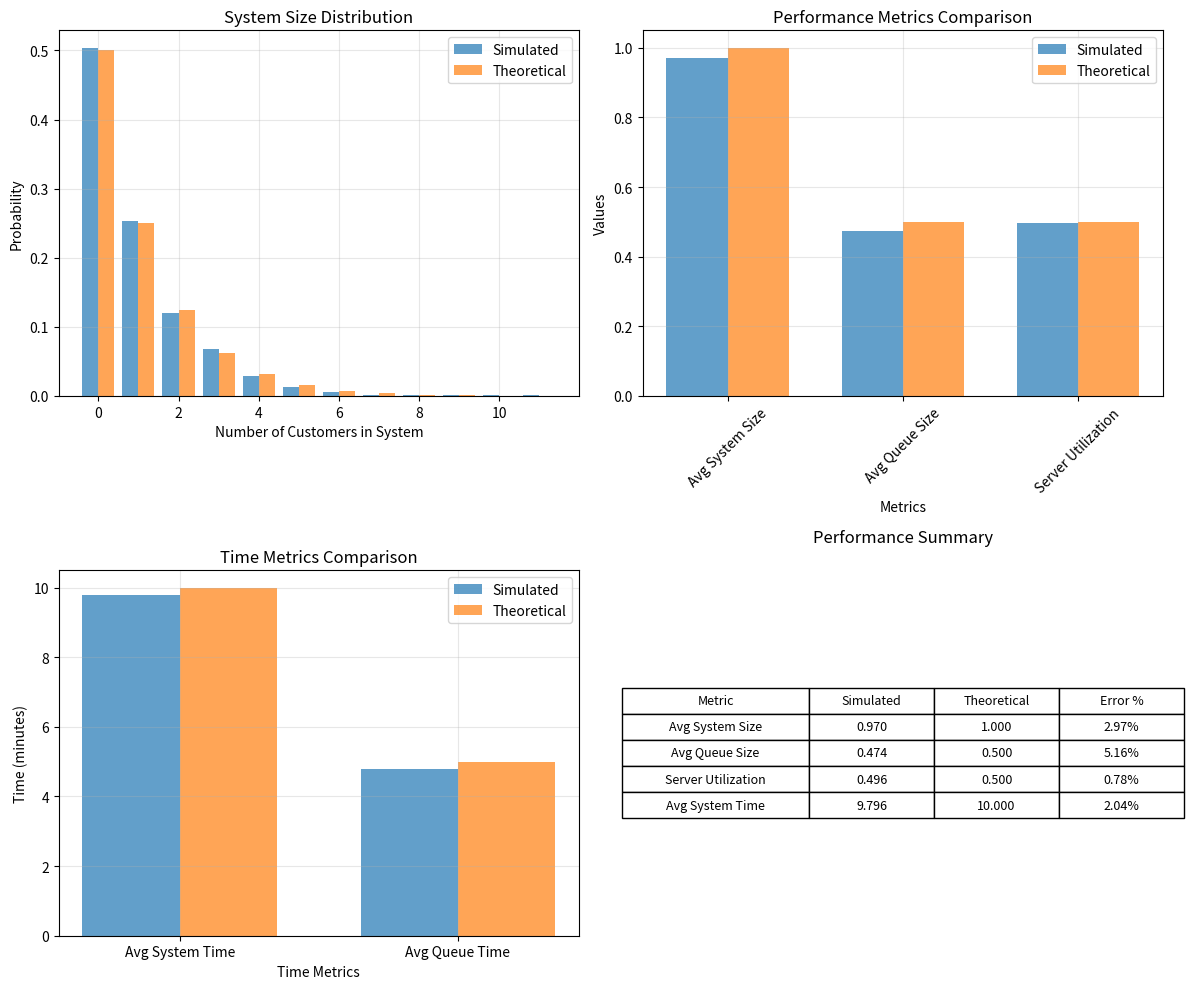

Python code for this plot:
import numpy as np
import matplotlib.pyplot as plt


class MM1QueueSimulation:
    def __init__(self, arrival_rate, service_rate, simulation_time):
        """
        Initialize the M/M/1 queue simulation.

        Parameters:
        - arrival_rate (λ): Customers per minute
        - service_rate (μ): Customers per minute
        - simulation_time: Total simulation time in minutes
        """
        self.arrival_rate = arrival_rate
        self.service_rate = service_rate
        self.simulation_time = simulation_time

        # Metrics to collect
        self.num_customers_served = 0
        self.total_system_time = 0
        self.total_queue_time = 0
        self.busy_time = 0
        self.area_system = 0  # For time-averaged number in system
        self.area_queue = 0  # For time-averaged number in queue
        self.system_state_counts = {}  # Counts of customers in system
        self.prev_time = 0
        self.prev_system_size = 0
        self.prev_queue_size = 0

        # Event lists
        self.arrival_times = []
        self.departure_times = []

        # Queue and server status
        self.queue = []
        self.server_busy = False
        self.current_time = 0

        # Customer tracking
        self.customer_id = 0
        self.customers_in_system = []

    def generate_interarrival_time(self):
        """Generate exponential interarrival time"""
        return np.random.exponential(1 / self.arrival_rate)

    def generate_service_time(self):
        """Generate exponential service time"""
        return np.random.exponential(1 / self.service_rate)

    def update_statistics(self, new_time):
        """Update time-weighted statistics"""
        time_elapsed = new_time - self.prev_time

        # Update area under the curve for system size
        self.area_system += self.prev_system_size * time_elapsed
        self.area_queue += self.prev_queue_size * time_elapsed

        # Update system state counts
        if self.prev_system_size not in self.system_state_counts:
            self.system_state_counts[self.prev_system_size] = 0
        self.system_state_counts[self.prev_system_size] += time_elapsed

        # Update server busy time
        if self.server_busy:
            self.busy_time += time_elapsed

        self.prev_time = new_time

    def handle_arrival(self, next_departure_time):
        """Handle customer arrival"""
        self.customer_id += 1
        arrival_time = self.current_time

        # Update statistics before state change
        self.update_statistics(self.current_time)

        if not self.server_busy:
            # Server is free, start service immediately
            self.server_busy = True
            service_time = self.generate_service_time()
            departure_time = self.current_time + service_time

            # Track customer
            customer = {
                'id': self.customer_id,
                'arrival_time': arrival_time,
                'service_start_time': arrival_time,
                'departure_time': departure_time,
                'queue_time': 0,
                'system_time': service_time
            }
            self.customers_in_system.append(customer)

            return departure_time
        else:
            # Server is busy, join queue
            customer = {
                'id': self.customer_id,
                'arrival_time': arrival_time,
                'service_start_time': None,
                'departure_time': None,
                'queue_time': None,
                'system_time': None
            }
            self.queue.append(customer)
            self.customers_in_system.append(customer)

            return next_departure_time

    def handle_departure(self):
        """Handle customer departure"""
        # Update statistics before state change
        self.update_statistics(self.current_time)

        # Find and remove the departing customer
        departing_customer = None
        for i, customer in enumerate(self.customers_in_system):
            if (customer['departure_time'] is not None and
                    abs(customer['departure_time'] - self.current_time) < 1e-10):
                departing_customer = self.customers_in_system.pop(i)
                break

        if departing_customer:
            self.num_customers_served += 1
            self.total_system_time += departing_customer['system_time']
            self.total_queue_time += departing_customer['queue_time']

        # Check if there are customers in queue
        if self.queue:
            # Start serving next customer
            next_customer = self.queue.pop(0)
            service_time = self.generate_service_time()
            departure_time = self.current_time + service_time

            # Update customer info
            next_customer['service_start_time'] = self.current_time
            next_customer['departure_time'] = departure_time
            next_customer['queue_time'] = self.current_time - next_customer['arrival_time']
            next_customer['system_time'] = departure_time - next_customer['arrival_time']

            return departure_time
        else:
            # No customers in queue, server becomes idle
            self.server_busy = False
            return float('inf')

    def get_current_system_size(self):
        """Get current number of customers in system"""
        return len(self.customers_in_system)

    def get_current_queue_size(self):
        """Get current number of customers in queue"""
        return len(self.queue)

    def run_simulation(self):
        """Run the simulation"""
        # Generate first arrival
        next_arrival = self.generate_interarrival_time()
        next_departure = float('inf')

        while self.current_time < self.simulation_time:
            # Update current sizes
            self.prev_system_size = self.get_current_system_size()
            self.prev_queue_size = self.get_current_queue_size()

            # Process the next event (arrival or departure)
            if next_arrival < next_departure:
                self.current_time = next_arrival
                next_departure = self.handle_arrival(next_departure)
                next_arrival = self.current_time + self.generate_interarrival_time()
            else:
                self.current_time = next_departure
                next_departure = self.handle_departure()

        # Final statistics update
        self.update_statistics(self.simulation_time)

    def get_performance_metrics(self):
        """Calculate and return performance metrics"""
        # Time-averaged metrics
        avg_system_size = self.area_system / self.simulation_time
        avg_queue_size = self.area_queue / self.simulation_time
        server_utilization = self.busy_time / self.simulation_time

        # Customer-based metrics
        avg_system_time = self.total_system_time / self.num_customers_served if self.num_customers_served > 0 else 0
        avg_queue_time = self.total_queue_time / self.num_customers_served if self.num_customers_served > 0 else 0

        # Theoretical values (for comparison)
        rho = self.arrival_rate / self.service_rate  # Utilization
        theoretical_avg_system_size = rho / (1 - rho) if rho < 1 else float('inf')
        theoretical_avg_queue_size = (rho ** 2) / (1 - rho) if rho < 1 else float('inf')
        theoretical_avg_system_time = 1 / (self.service_rate - self.arrival_rate) if rho < 1 else float('inf')
        theoretical_avg_queue_time = rho / (self.service_rate - self.arrival_rate) if rho < 1 else float('inf')

        return {
            'simulation_time': self.simulation_time,
            'customers_served': self.num_customers_served,
            'arrival_rate': self.arrival_rate,
            'service_rate': self.service_rate,
            'utilization': rho,

            # Simulated metrics
            'sim_avg_system_size': avg_system_size,
            'sim_avg_queue_size': avg_queue_size,
            'sim_server_utilization': server_utilization,
            'sim_avg_system_time': avg_system_time,
            'sim_avg_queue_time': avg_queue_time,

            # Theoretical metrics
            'theo_avg_system_size': theoretical_avg_system_size,
            'theo_avg_queue_size': theoretical_avg_queue_size,
            'theo_server_utilization': rho,
            'theo_avg_system_time': theoretical_avg_system_time,
            'theo_avg_queue_time': theoretical_avg_queue_time,

            # State probabilities
            'system_state_counts': self.system_state_counts
        }

    def plot_results(self, metrics):
        """Plot simulation results"""
        fig, ((ax1, ax2), (ax3, ax4)) = plt.subplots(2, 2, figsize=(12, 10))

        # Plot 1: System size distribution
        states = list(metrics['system_state_counts'].keys())
        probabilities = [metrics['system_state_counts'][state] / self.simulation_time for state in states]

        # Theoretical probabilities
        rho = metrics['utilization']
        if rho < 1:
            theo_probs = [(1 - rho) * (rho ** state) for state in states]
        else:
            theo_probs = [0] * len(states)

        ax1.bar([s - 0.2 for s in states], probabilities, 0.4, label='Simulated', alpha=0.7)
        ax1.bar([s + 0.2 for s in states], theo_probs, 0.4, label='Theoretical', alpha=0.7)
        ax1.set_xlabel('Number of Customers in System')
        ax1.set_ylabel('Probability')
        ax1.set_title('System Size Distribution')
        ax1.legend()
        ax1.grid(True, alpha=0.3)

        # Plot 2: Performance Metrics Comparison
        metrics_names = ['Avg System Size', 'Avg Queue Size', 'Server Utilization']
        sim_values = [metrics['sim_avg_system_size'], metrics['sim_avg_queue_size'], metrics['sim_server_utilization']]
        theo_values = [metrics['theo_avg_system_size'], metrics['theo_avg_queue_size'],
                       metrics['theo_server_utilization']]

        x = np.arange(len(metrics_names))
        width = 0.35

        ax2.bar(x - width / 2, sim_values, width, label='Simulated', alpha=0.7)
        ax2.bar(x + width / 2, theo_values, width, label='Theoretical', alpha=0.7)
        ax2.set_xlabel('Metrics')
        ax2.set_ylabel('Values')
        ax2.set_title('Performance Metrics Comparison')
        ax2.set_xticks(x)
        ax2.set_xticklabels(metrics_names, rotation=45)
        ax2.legend()
        ax2.grid(True, alpha=0.3)

        # Plot 3: Time Metrics Comparison
        time_metrics = ['Avg System Time', 'Avg Queue Time']
        sim_time_values = [metrics['sim_avg_system_time'], metrics['sim_avg_queue_time']]
        theo_time_values = [metrics['theo_avg_system_time'], metrics['theo_avg_queue_time']]

        x_time = np.arange(len(time_metrics))

        ax3.bar(x_time - width / 2, sim_time_values, width, label='Simulated', alpha=0.7)
        ax3.bar(x_time + width / 2, theo_time_values, width, label='Theoretical', alpha=0.7)
        ax3.set_xlabel('Time Metrics')
        ax3.set_ylabel('Time (minutes)')
        ax3.set_title('Time Metrics Comparison')
        ax3.set_xticks(x_time)
        ax3.set_xticklabels(time_metrics)
        ax3.legend()
        ax3.grid(True, alpha=0.3)

        # Plot 4: Summary Table
        ax4.axis('tight')
        ax4.axis('off')

        table_data = [
            ['Metric', 'Simulated', 'Theoretical', 'Error %'],
            ['Avg System Size', f'{metrics["sim_avg_system_size"]:.3f}',
             f'{metrics["theo_avg_system_size"]:.3f}',
             f'{abs(metrics["sim_avg_system_size"] - metrics["theo_avg_system_size"]) / metrics["theo_avg_system_size"] * 100:.2f}%' if
             metrics["theo_avg_system_size"] != float('inf') else 'N/A'],
            ['Avg Queue Size', f'{metrics["sim_avg_queue_size"]:.3f}',
             f'{metrics["theo_avg_queue_size"]:.3f}',
             f'{abs(metrics["sim_avg_queue_size"] - metrics["theo_avg_queue_size"]) / metrics["theo_avg_queue_size"] * 100:.2f}%' if
             metrics["theo_avg_queue_size"] != float('inf') else 'N/A'],
            ['Server Utilization', f'{metrics["sim_server_utilization"]:.3f}',
             f'{metrics["theo_server_utilization"]:.3f}',
             f'{abs(metrics["sim_server_utilization"] - metrics["theo_server_utilization"]) / metrics["theo_server_utilization"] * 100:.2f}%'],
            ['Avg System Time', f'{metrics["sim_avg_system_time"]:.3f}',
             f'{metrics["theo_avg_system_time"]:.3f}',
             f'{abs(metrics["sim_avg_system_time"] - metrics["theo_avg_system_time"]) / metrics["theo_avg_system_time"] * 100:.2f}%' if
             metrics["theo_avg_system_time"] != float('inf') else 'N/A']
        ]

        table = ax4.table(cellText=table_data, cellLoc='center', loc='center',
                          colWidths=[0.3, 0.2, 0.2, 0.2])
        table.auto_set_font_size(False)
        table.set_fontsize(9)
        table.scale(1.2, 1.5)
        ax4.set_title('Performance Summary', pad=20)

        plt.tight_layout()
        plt.show()


# Example usage and testing
def run_example(arrival_rate=4, service_rate=12, simulation_time=10000):
    """Run an example simulation"""
    # Set random seed for reproducibility
    np.random.seed(42)

    # Parameters
    arrival_rate = arrival_rate/60  # customers per minute
    service_rate = service_rate/60  # customers per minute
    simulation_time = simulation_time  # minutes

    print(f"M/M/1 Queue Simulation")
    print(f"Arrival rate (λ): {arrival_rate} customers/min")
    print(f"Service rate (μ): {service_rate} customers/min")
    print(f"Utilization (ρ): {arrival_rate / service_rate:.3f}")
    print(f"Simulation time: {simulation_time} minutes")
    print("-" * 50)

    # Create and run simulation
    sim = MM1QueueSimulation(arrival_rate, service_rate, simulation_time)
    sim.run_simulation()

    # Get metrics
    metrics = sim.get_performance_metrics()

    # Print results
    print(f"Customers served: {metrics['customers_served']}")
    print(f"\nSimulated vs Theoretical Results:")
    print(f"Average system size: {metrics['sim_avg_system_size']:.3f} vs {metrics['theo_avg_system_size']:.3f}")
    print(f"Average queue size: {metrics['sim_avg_queue_size']:.3f} vs {metrics['theo_avg_queue_size']:.3f}")
    print(f"Server utilization: {metrics['sim_server_utilization']:.3f} vs {metrics['theo_server_utilization']:.3f}")
    print(f"Average system time: {metrics['sim_avg_system_time']:.3f} vs {metrics['theo_avg_system_time']:.3f}")
    print(f"Average queue time: {metrics['sim_avg_queue_time']:.3f} vs {metrics['theo_avg_queue_time']:.3f}")

    # Plot results
    sim.plot_results(metrics)

    return sim, metrics


# Run the example
if __name__ == "__main__":
    simulation, results = run_example(6,12)